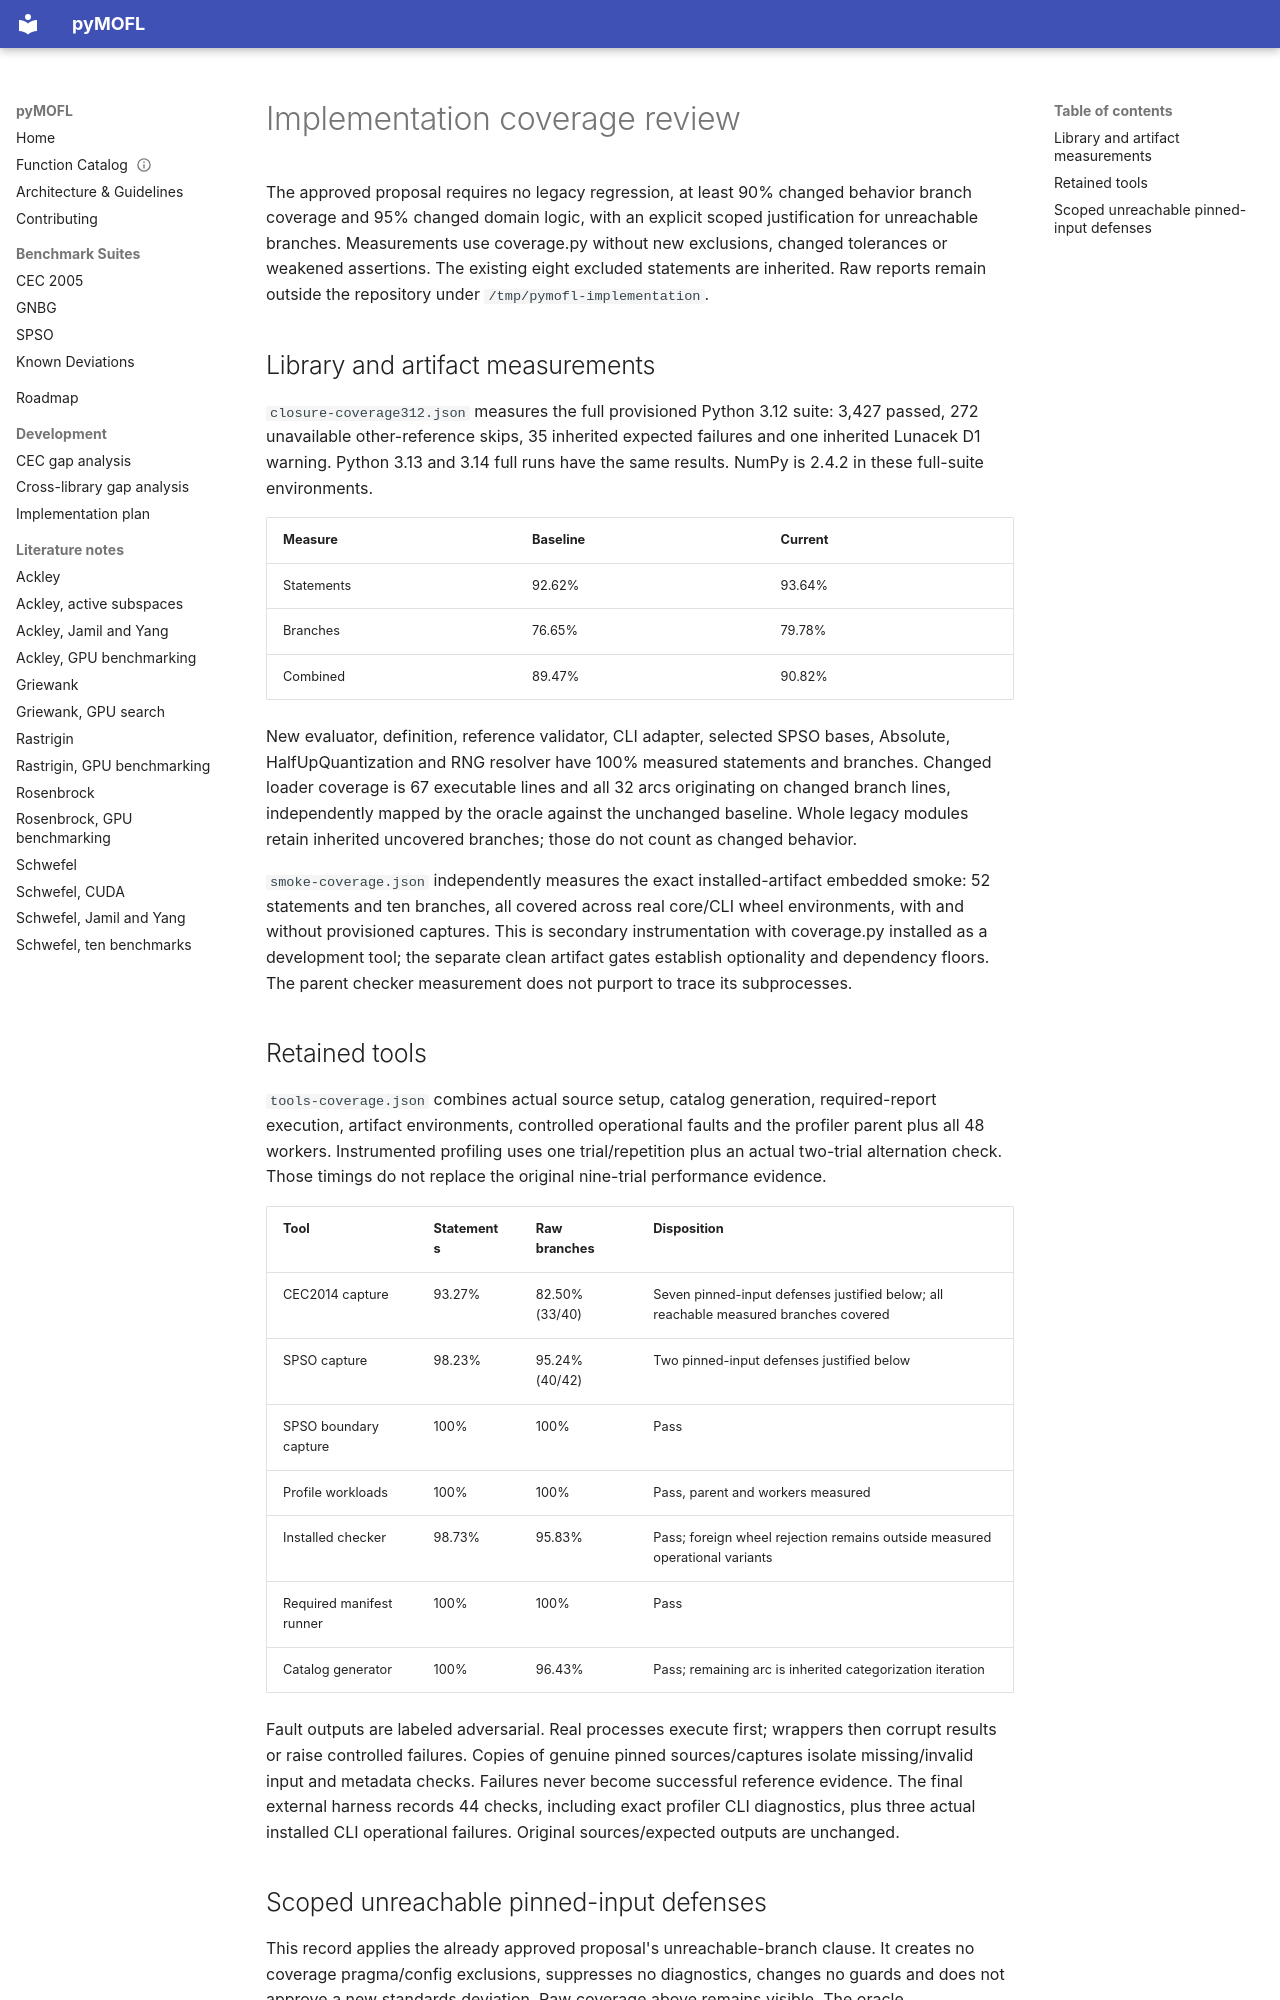

repository: firestrand/pyMOFL · page: evidence/coverage-review/index.html · generator: mkdocs

---
title: pyMOFL implementation coverage review
version: 1.0.0
last_updated: 2026-10-04
status: oracle-reviewed
owner: product-owner
reviewer: oracle-agent
tags: [verification, coverage, provenance]
---

# Implementation coverage review

The approved proposal requires no legacy regression, at least 90% changed
behavior branch coverage and 95% changed domain logic, with an explicit scoped
justification for unreachable branches. Measurements use coverage.py without
new exclusions, changed tolerances or weakened assertions. The existing eight
excluded statements are inherited. Raw reports remain outside the repository
under `/tmp/pymofl-implementation`.

## Library and artifact measurements

`closure-coverage312.json` measures the full provisioned Python 3.12 suite:
3,427 passed, 272 unavailable other-reference skips, 35 inherited expected
failures and one inherited Lunacek D1 warning. Python 3.13 and 3.14 full runs
have the same results. NumPy is 2.4.2 in these full-suite environments.

| Measure | Baseline | Current |
| :--- | :--- | :--- |
| Statements | 92.62% | 93.64% |
| Branches | 76.65% | 79.78% |
| Combined | 89.47% | 90.82% |

New evaluator, definition, reference validator, CLI adapter, selected SPSO
bases, Absolute, HalfUpQuantization and RNG resolver have 100% measured
statements and branches. Changed loader coverage is 67 executable lines and
all 32 arcs originating on changed branch lines, independently mapped by the
oracle against the unchanged baseline. Whole legacy modules retain inherited
uncovered branches; those do not count as changed behavior.

`smoke-coverage.json` independently measures the exact installed-artifact
embedded smoke: 52 statements and ten branches, all covered across real
core/CLI wheel environments, with and without provisioned captures. This is
secondary instrumentation with coverage.py installed as a development tool;
the separate clean artifact gates establish optionality and dependency floors.
The parent checker measurement does not purport to trace its subprocesses.

## Retained tools

`tools-coverage.json` combines actual source setup, catalog generation,
required-report execution, artifact environments, controlled operational faults
and the profiler parent plus all 48 workers. Instrumented profiling uses one
trial/repetition plus an actual two-trial alternation check. Those timings do
not replace the original nine-trial performance evidence.

| Tool | Statements | Raw branches | Disposition |
| :--- | :--- | :--- | :--- |
| CEC2014 capture | 93.27% | 82.50% (33/40) | Seven pinned-input defenses justified below; all reachable measured branches covered |
| SPSO capture | 98.23% | 95.24% (40/42) | Two pinned-input defenses justified below |
| SPSO boundary capture | 100% | 100% | Pass |
| Profile workloads | 100% | 100% | Pass, parent and workers measured |
| Installed checker | 98.73% | 95.83% | Pass; foreign wheel rejection remains outside measured operational variants |
| Required manifest runner | 100% | 100% | Pass |
| Catalog generator | 100% | 96.43% | Pass; remaining arc is inherited categorization iteration |

Fault outputs are labeled adversarial. Real processes execute first; wrappers
then corrupt results or raise controlled failures. Copies of genuine pinned
sources/captures isolate missing/invalid input and metadata checks. Failures
never become successful reference evidence. The final external harness records
44 checks, including exact profiler CLI diagnostics, plus three actual
installed CLI operational failures. Original sources/expected outputs are
unchanged.
